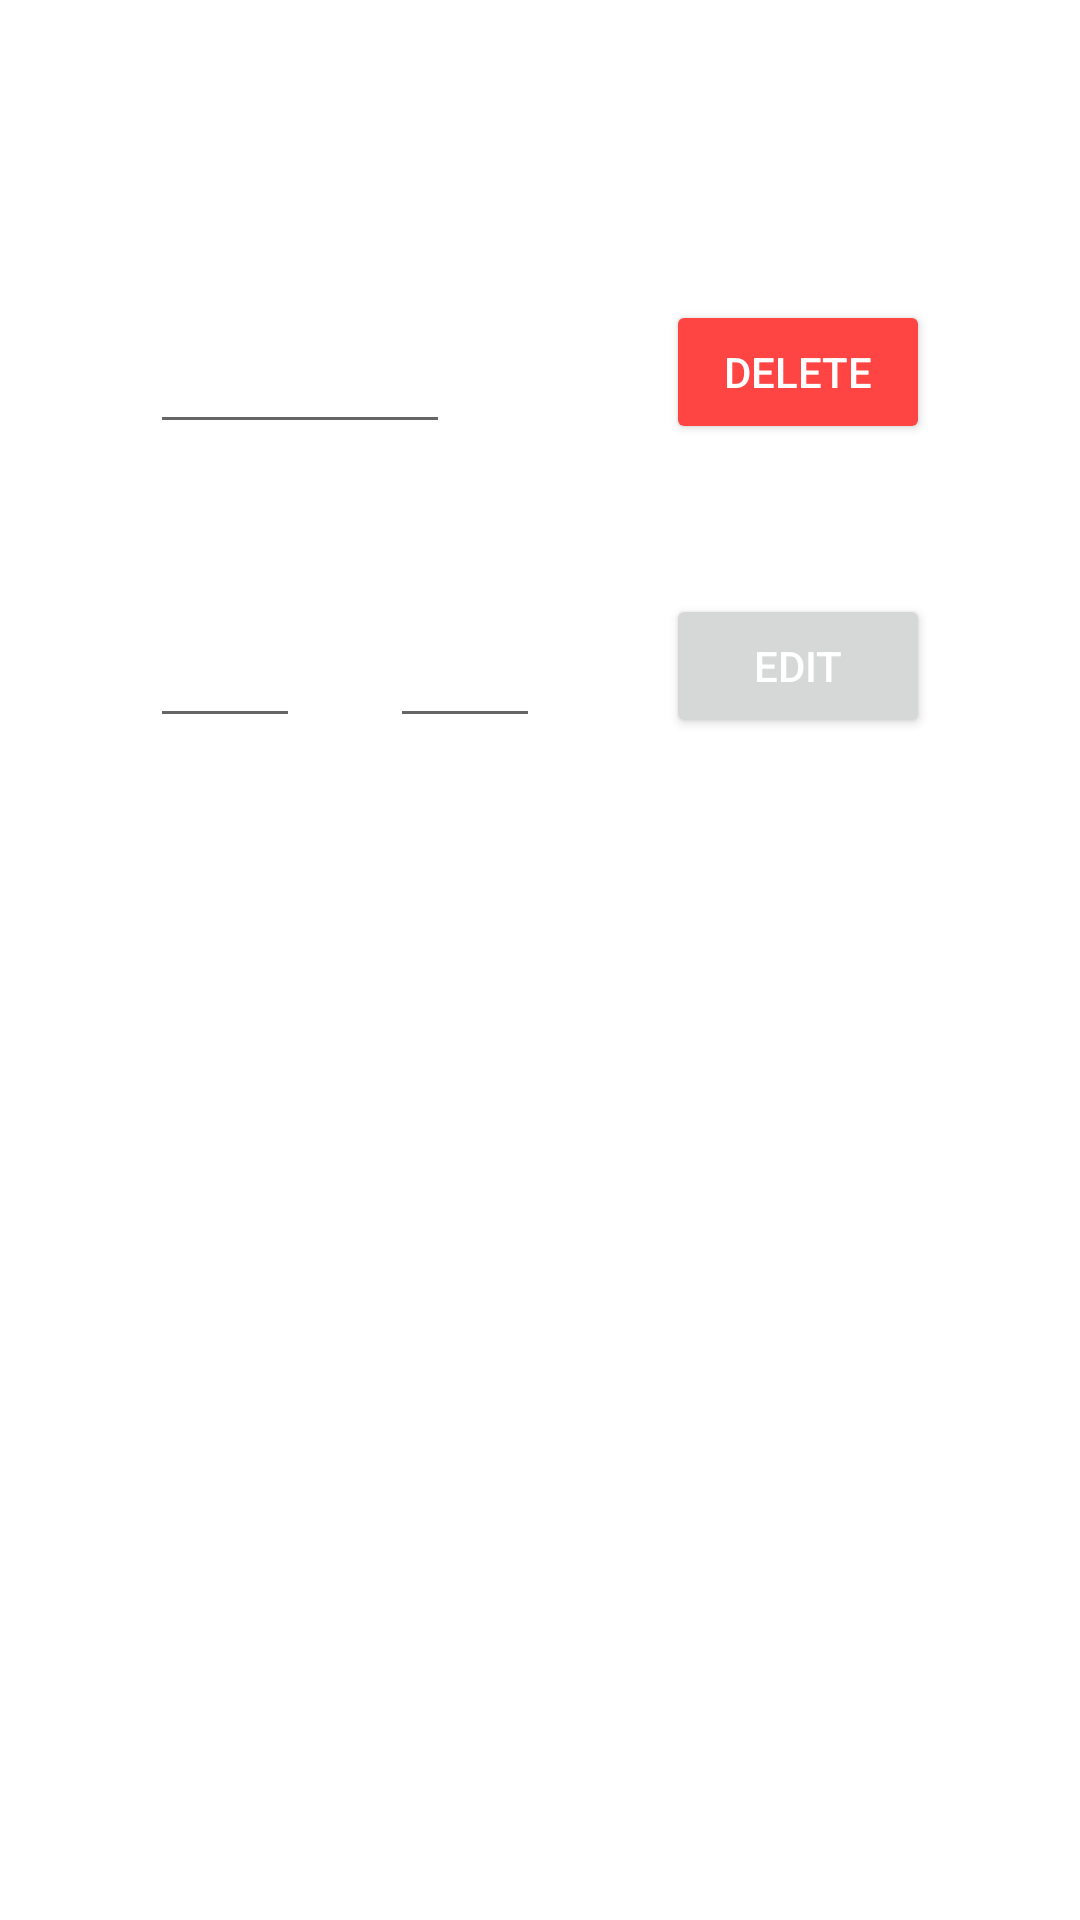

Write the Android layout XML for this screen, with the resource values it uses.
<!-- AndroidManifest.xml: application theme Theme.Finances -->
<!-- res/layout/activity_edit_investments.xml -->
<?xml version="1.0" encoding="utf-8"?>
<androidx.constraintlayout.widget.ConstraintLayout xmlns:android="http://schemas.android.com/apk/res/android"
    xmlns:app="http://schemas.android.com/apk/res-auto"
    xmlns:tools="http://schemas.android.com/tools"
    android:layout_width="match_parent"
    android:layout_height="match_parent"
    tools:context=".presentation.activities.EditInvestmentsActivity">

    <EditText
        android:id="@+id/idToDelete"
        android:layout_width="100dp"
        android:layout_height="wrap_content"
        android:layout_marginStart="50dp"
        android:layout_marginTop="100dp"
        android:ems="10"
        android:inputType="number"
        android:minHeight="48dp"
        app:layout_constraintStart_toStartOf="parent"
        app:layout_constraintTop_toTopOf="parent" />

    <EditText
        android:id="@+id/idToEdit"
        android:layout_width="50dp"
        android:layout_height="wrap_content"
        android:layout_marginStart="50dp"
        android:layout_marginTop="50dp"
        android:ems="10"
        android:inputType="number"
        android:minHeight="48dp"
        app:layout_constraintStart_toStartOf="parent"
        app:layout_constraintTop_toBottomOf="@+id/idToDelete" />

    <Button
        android:id="@+id/deleteInvestmentButton"
        android:layout_width="wrap_content"
        android:layout_height="wrap_content"
        android:layout_marginTop="100dp"
        android:layout_marginEnd="50dp"
        android:backgroundTint="@android:color/holo_red_light"
        android:text="Delete"
        android:textColor="@color/white"
        app:layout_constraintEnd_toEndOf="parent"
        app:layout_constraintTop_toTopOf="parent" />

    <Button
        android:id="@+id/editInvestmentButton"
        android:layout_width="wrap_content"
        android:layout_height="wrap_content"
        android:layout_marginTop="50dp"
        android:layout_marginEnd="50dp"
        android:text="Edit"
        android:textColor="@color/white"
        app:layout_constraintEnd_toEndOf="parent"
        app:layout_constraintTop_toBottomOf="@+id/deleteInvestmentButton" />

    <EditText
        android:id="@+id/valToSet"
        android:layout_width="50dp"
        android:layout_height="wrap_content"
        android:layout_marginStart="30dp"
        android:layout_marginTop="50dp"
        android:ems="10"
        android:inputType="numberDecimal"
        android:minHeight="48dp"
        app:layout_constraintStart_toEndOf="@+id/idToEdit"
        app:layout_constraintTop_toBottomOf="@+id/idToDelete" />

</androidx.constraintlayout.widget.ConstraintLayout>
<!-- resources referenced by this layout -->
<resources>
  <color name="white">#FFFFFFFF</color>
  <style name="Theme.Finances" parent="Theme.MaterialComponents.DayNight.DarkActionBar">
          
          <item name="colorPrimary">@color/purple_500</item>
          <item name="colorPrimaryVariant">@color/purple_700</item>
          <item name="colorOnPrimary">@color/white</item>
          
          <item name="colorSecondary">@color/teal_200</item>
          <item name="colorSecondaryVariant">@color/teal_700</item>
          <item name="colorOnSecondary">@color/black</item>
          
          <item name="android:statusBarColor" tools:targetApi="l">?attr/colorPrimaryVariant</item>
          
      </style>
  <color name="purple_500">#FF6200EE</color>
  <color name="purple_700">#FF3700B3</color>
  <color name="teal_200">#FF03DAC5</color>
  <color name="teal_700">#FF018786</color>
  <color name="black">#FF000000</color>
</resources>
